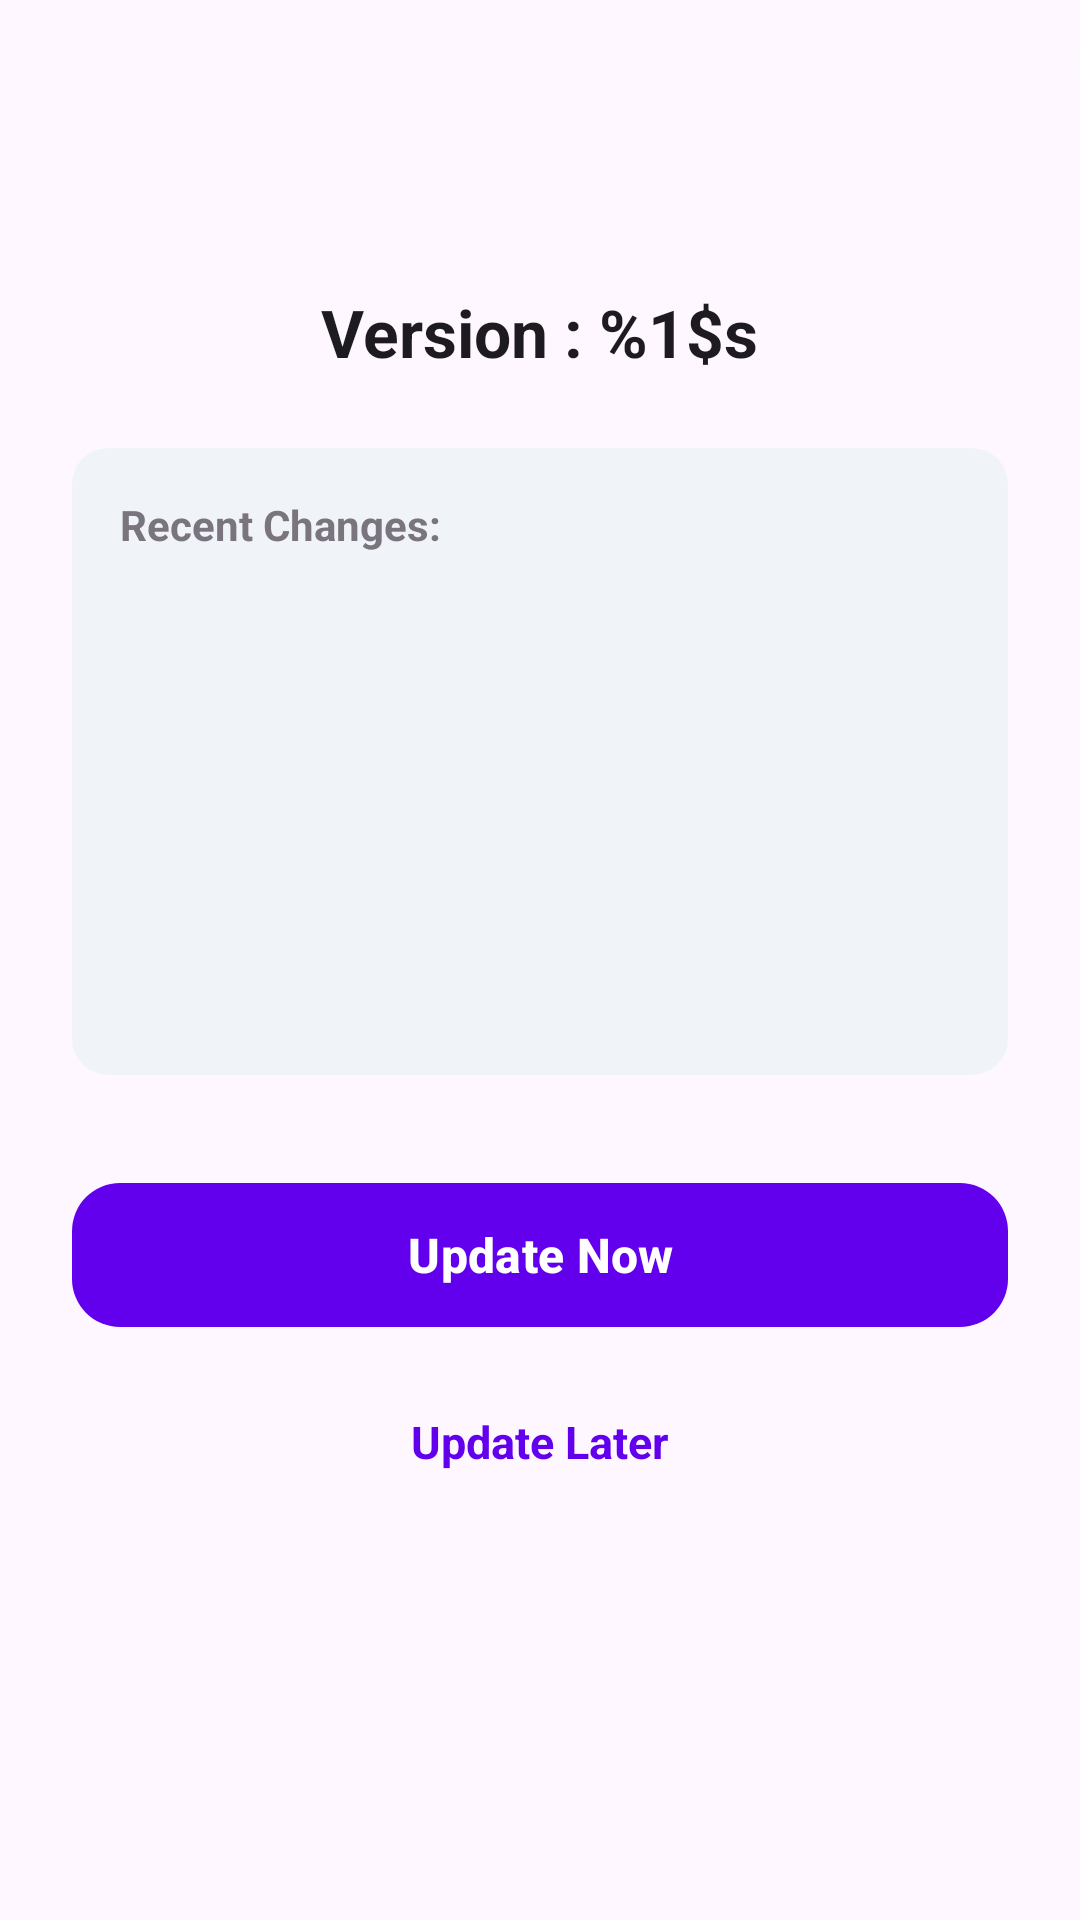

Layout XML and referenced resources for this Android screen:
<!-- AndroidManifest.xml: application theme Theme.MyLabour -->
<!-- res/layout/dialog_update.xml -->
<?xml version="1.0" encoding="utf-8"?>
<com.google.android.material.card.MaterialCardView xmlns:android="http://schemas.android.com/apk/res/android"
    xmlns:app="http://schemas.android.com/apk/res-auto"
    android:layout_width="match_parent"
    android:layout_height="wrap_content"
    app:cardCornerRadius="28dp"
    app:cardElevation="0dp"
    app:strokeWidth="0dp">

    <LinearLayout
        android:layout_width="match_parent"
        android:layout_height="wrap_content"
        android:orientation="vertical"
        android:padding="24dp"
        android:gravity="center_horizontal"
        android:background="?attr/colorSurface">

        <ImageView
            android:layout_width="120dp"
            android:layout_height="40dp"
            android:src="@drawable/logo"
            app:tint="?attr/colorPrimary"
            android:scaleType="fitCenter"
            android:layout_marginTop="8dp"
            android:contentDescription="@string/app_name"/>

        <TextView
            android:id="@+id/tv_update_version"
            android:layout_width="wrap_content"
            android:layout_height="wrap_content"
            android:layout_marginTop="24dp"
            android:text="@string/version_format"
            android:textColor="?attr/colorOnSurface"
            android:textSize="22sp"
            android:textStyle="bold" />

        <LinearLayout
            android:id="@+id/layout_recent_changes"
            android:layout_width="match_parent"
            android:layout_height="wrap_content"
            android:layout_marginTop="24dp"
            android:background="@drawable/bg_recent_changes"
            android:orientation="vertical"
            android:padding="16dp">

            <TextView
                android:layout_width="wrap_content"
                android:layout_height="wrap_content"
                android:text="@string/recent_changes"
                android:textColor="?attr/colorOutline"
                android:textSize="14sp"
                android:textStyle="bold" />

            <androidx.core.widget.NestedScrollView
                android:layout_width="match_parent"
                android:layout_height="150dp"
                android:layout_marginTop="8dp"
                android:fadeScrollbars="false"
                android:scrollbars="vertical">

                <TextView
                    android:id="@+id/tv_update_notes"
                    android:layout_width="match_parent"
                    android:layout_height="wrap_content"
                    android:textColor="?attr/colorOnSurfaceVariant"
                    android:textSize="14sp"
                    android:lineSpacingExtra="4dp" />
            </androidx.core.widget.NestedScrollView>
        </LinearLayout>

        <LinearLayout
            android:id="@+id/layout_progress"
            android:layout_width="match_parent"
            android:layout_height="wrap_content"
            android:orientation="vertical"
            android:visibility="gone"
            android:layout_marginTop="24dp">

            <ProgressBar
                android:id="@+id/progress_bar_update"
                style="?android:attr/progressBarStyleHorizontal"
                android:layout_width="match_parent"
                android:layout_height="wrap_content"
                android:max="100" />

            <TextView
                android:id="@+id/tv_progress_percent"
                android:layout_width="wrap_content"
                android:layout_height="wrap_content"
                android:layout_gravity="center_horizontal"
                android:layout_marginTop="4dp"
                android:textSize="12sp"
                android:text="0%" />
        </LinearLayout>

        <com.google.android.material.button.MaterialButton
            android:id="@+id/btn_update_now"
            android:layout_width="match_parent"
            android:layout_height="56dp"
            android:layout_marginTop="32dp"
            android:text="@string/update_now"
            android:textAllCaps="false"
            android:textSize="16sp"
            android:textStyle="bold"
            app:cornerRadius="16dp"/>

        <TextView
            android:id="@+id/tv_update_later"
            android:layout_width="wrap_content"
            android:layout_height="wrap_content"
            android:layout_marginTop="16dp"
            android:layout_marginBottom="8dp"
            android:padding="8dp"
            android:text="@string/update_later"
            android:textColor="?attr/colorPrimary"
            android:textStyle="bold"
            android:textSize="15sp" />

    </LinearLayout>

</com.google.android.material.card.MaterialCardView>
<!-- resources referenced by this layout -->
<resources>
  <!-- drawable bg_recent_changes (drawable) -->
  <?xml version="1.0" encoding="utf-8"?>
  <shape xmlns:android="http://schemas.android.com/apk/res/android">
      <solid android:color="#F0F4F8" />
      <corners android:radius="12dp" />
  </shape>
  <string name="app_name">My Labour</string>
  <string name="recent_changes">Recent Changes:</string>
  <string name="update_later">Update Later</string>
  <string name="update_now">Update Now</string>
  <string name="version_format">Version : %1$s</string>
  <style name="Theme.MyLabour" parent="Theme.Material3.DayNight.NoActionBar">
          
          <item name="colorPrimary">@color/purple_500</item>
          
      </style>
  <color name="purple_500">#FF6200EE</color>
</resources>
